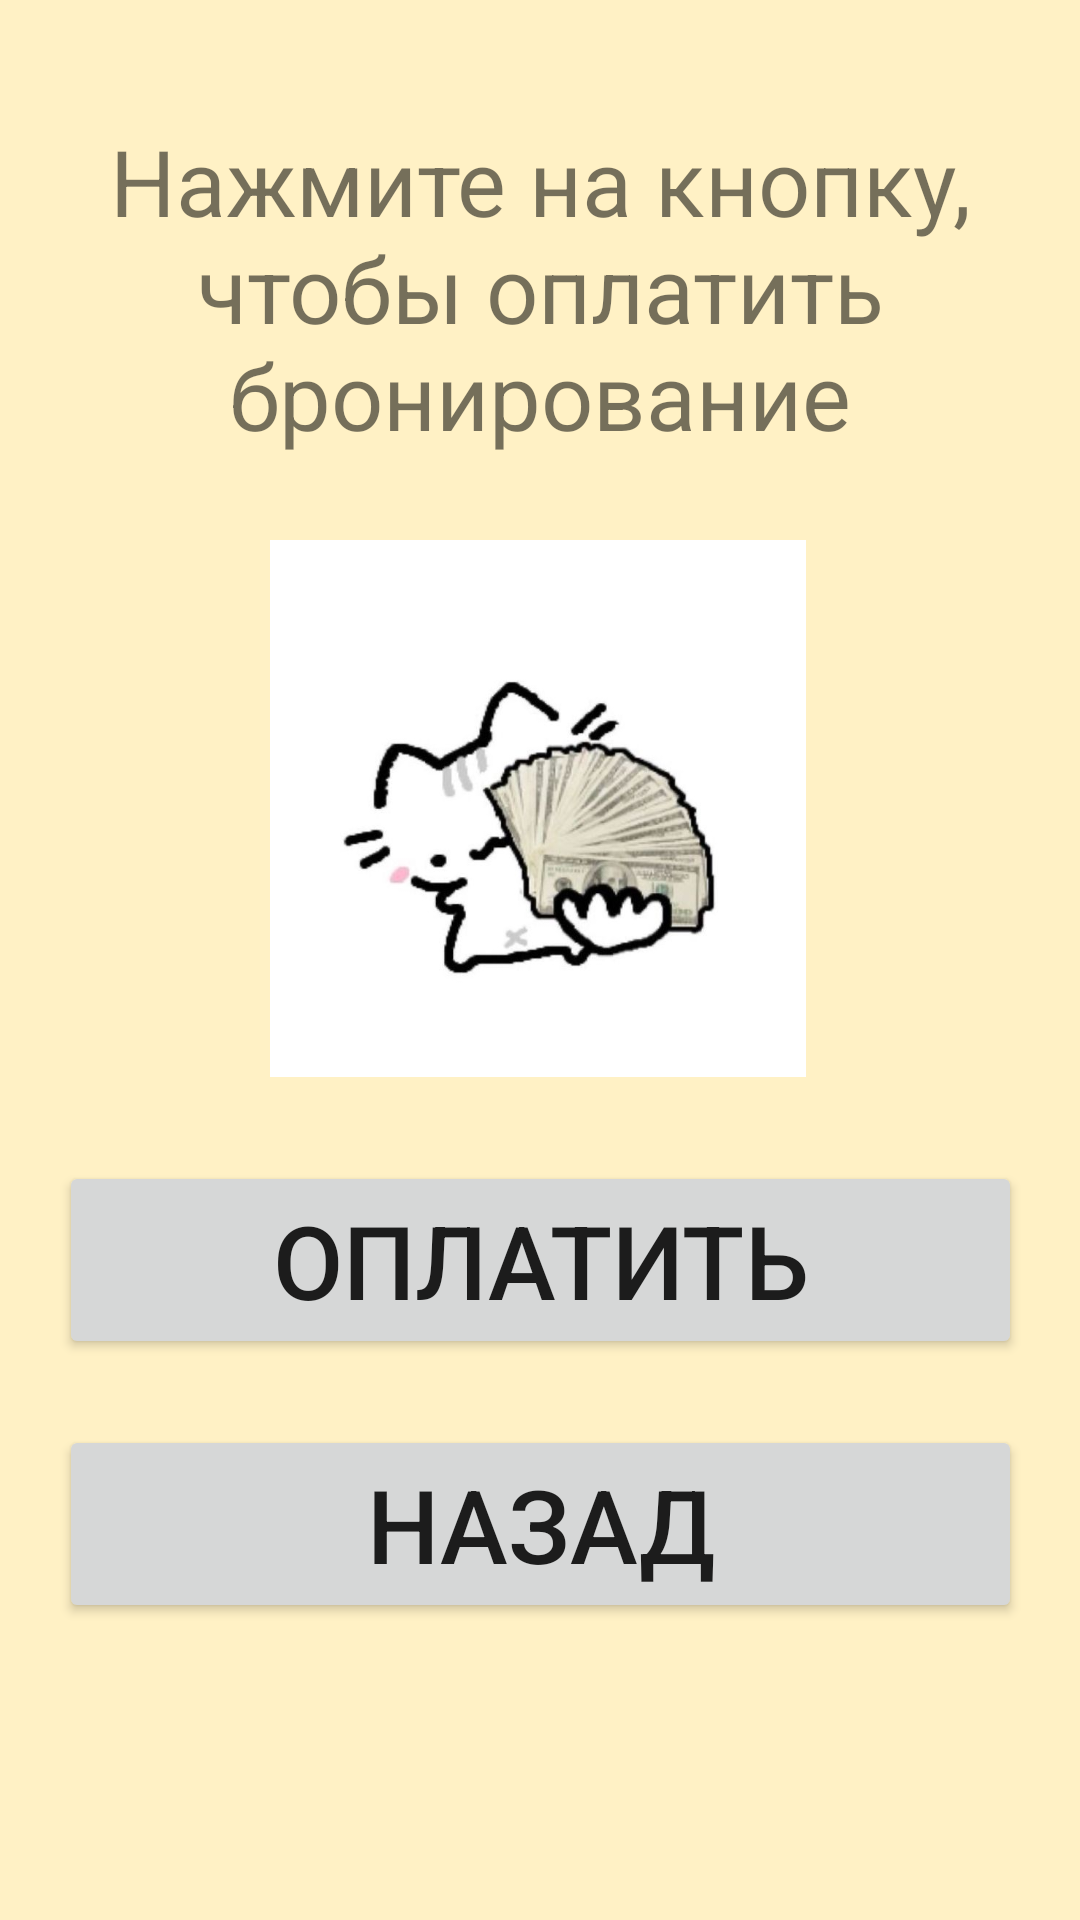

Write the Android layout XML for this screen, with the resource values it uses.
<!-- AndroidManifest.xml: application theme Theme.Hotel -->
<!-- res/layout/payment.xml -->
<?xml version="1.0" encoding="utf-8"?>
<androidx.constraintlayout.widget.ConstraintLayout xmlns:android="http://schemas.android.com/apk/res/android"
    xmlns:app="http://schemas.android.com/apk/res-auto"
    xmlns:tools="http://schemas.android.com/tools"
    android:background="@color/bg1"
    android:layout_width="match_parent"
    android:layout_height="match_parent">

    <ImageView
        android:id="@+id/imageView2"
        android:layout_width="190dp"
        android:layout_height="179dp"
        android:layout_marginTop="16dp"
        android:visibility="visible"
        app:layout_constraintEnd_toEndOf="parent"
        app:layout_constraintHorizontal_bias="0.497"
        app:layout_constraintStart_toStartOf="parent"
        app:layout_constraintTop_toBottomOf="@+id/payment_txt"
        app:srcCompat="@drawable/money" />

    <TextView
        android:id="@+id/payment_txt"
        android:layout_width="290dp"
        android:layout_height="136dp"
        android:layout_marginTop="28dp"
        android:autoSizeTextType="uniform"
        android:gravity="center"
        android:text="@string/need_payment"
        app:layout_constraintEnd_toEndOf="parent"
        app:layout_constraintStart_toStartOf="parent"
        app:layout_constraintTop_toTopOf="parent" />

    <Button
        android:id="@+id/check_payment"
        android:layout_width="321dp"
        android:layout_height="66dp"
        android:layout_marginTop="28dp"
        android:text="@string/pay"
        android:textSize="34sp"
        app:cornerRadius="5sp"
        app:layout_constraintEnd_toEndOf="parent"
        app:layout_constraintStart_toStartOf="parent"
        app:layout_constraintTop_toBottomOf="@+id/imageView2" />

    <Button
        android:id="@+id/btn_back"
        android:layout_width="321dp"
        android:layout_height="66dp"
        android:layout_marginTop="116dp"
        android:text="@string/button_back"
        android:textSize="34sp"
        app:cornerRadius="5sp"
        app:layout_constraintEnd_toEndOf="parent"
        app:layout_constraintStart_toStartOf="parent"
        app:layout_constraintTop_toBottomOf="@+id/imageView2" />
</androidx.constraintlayout.widget.ConstraintLayout>
<!-- resources referenced by this layout -->
<resources>
  <color name="bg1">#3BFFC107</color>
  <!-- drawable money: jpg bitmap (drawable, 25546 bytes) -->
  <string name="button_back">Назад</string>
  <string name="need_payment">Нажмите на кнопку, чтобы оплатить бронирование</string>
  <string name="pay">Оплатить</string>
  <style name="Theme.Hotel" parent="Base.Theme.Hotel" />
  <style name="Base.Theme.Hotel" parent="Theme.MaterialComponents.DayNight.DarkActionBar">
          
          <item name="android:windowDrawsSystemBarBackgrounds">true</item>
          <item name="android:fitsSystemWindows">true</item>
          
          <item name="colorPrimary">@color/m3_ref_palette_dynamic_primary40</item>
  
          
          
  
          
          
  
          
          
  
          
          
          
      </style>
</resources>
